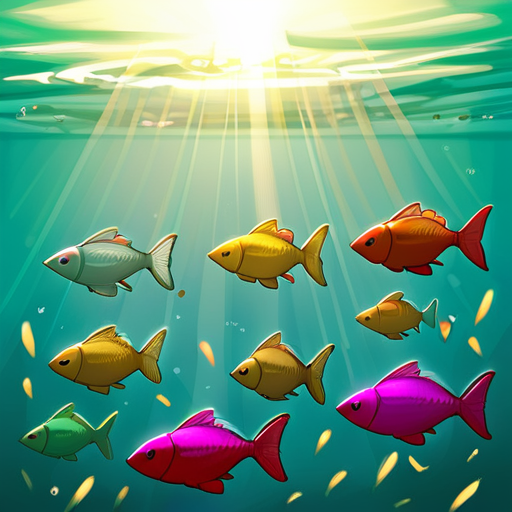
Generation parameters embedded in this image by AUTOMATIC1111 Stable Diffusion web UI or a fork of it (Forge, ...) (PNG 'parameters' text chunk):
Split Diopter style, Diorama page, amazing quality, masterpiece, best quality, hyper detailed, ultra detailed, UHD, perfect anatomy, portrait, dof, hyper-realism, majestic, awesome, inspiring, Diorama, A mesmerizing diorama resembling an underwater world, adorned with vibrant corals, intricate reefs, and a diverse array of fish, all illuminated by a mystical {pink|red|black|blue|green|yellow|orange|purple|brown|white|grey|teal|navy|maroon|turquoise|lime|olive|cyan|magenta|ivory|silver|gold|beige|coral|peach|indigo|violet|charcoal|tan|aqua|lavender|mustard|burgundy} light pouring in from a porthole, casting enchanting rays reminiscent of underwater sunlight., soft shadows, national geographic style
Negative prompt: nsfw, lowres, bad anatomy, bad hands, text, error, missing fingers, extra digit, fewer digits, cropped, worst quality, low quality, normal quality, jpeg artifacts, signature, watermark, username, blurry, artist name

Steps: 40, Sampler: DPM++ 2M Karras, CFG scale: 7, Seed: 4188914755, Size: 512x512, Model hash: 498d2165cf, Model: tPonynai3_v30, Version: 1.8.0-RC